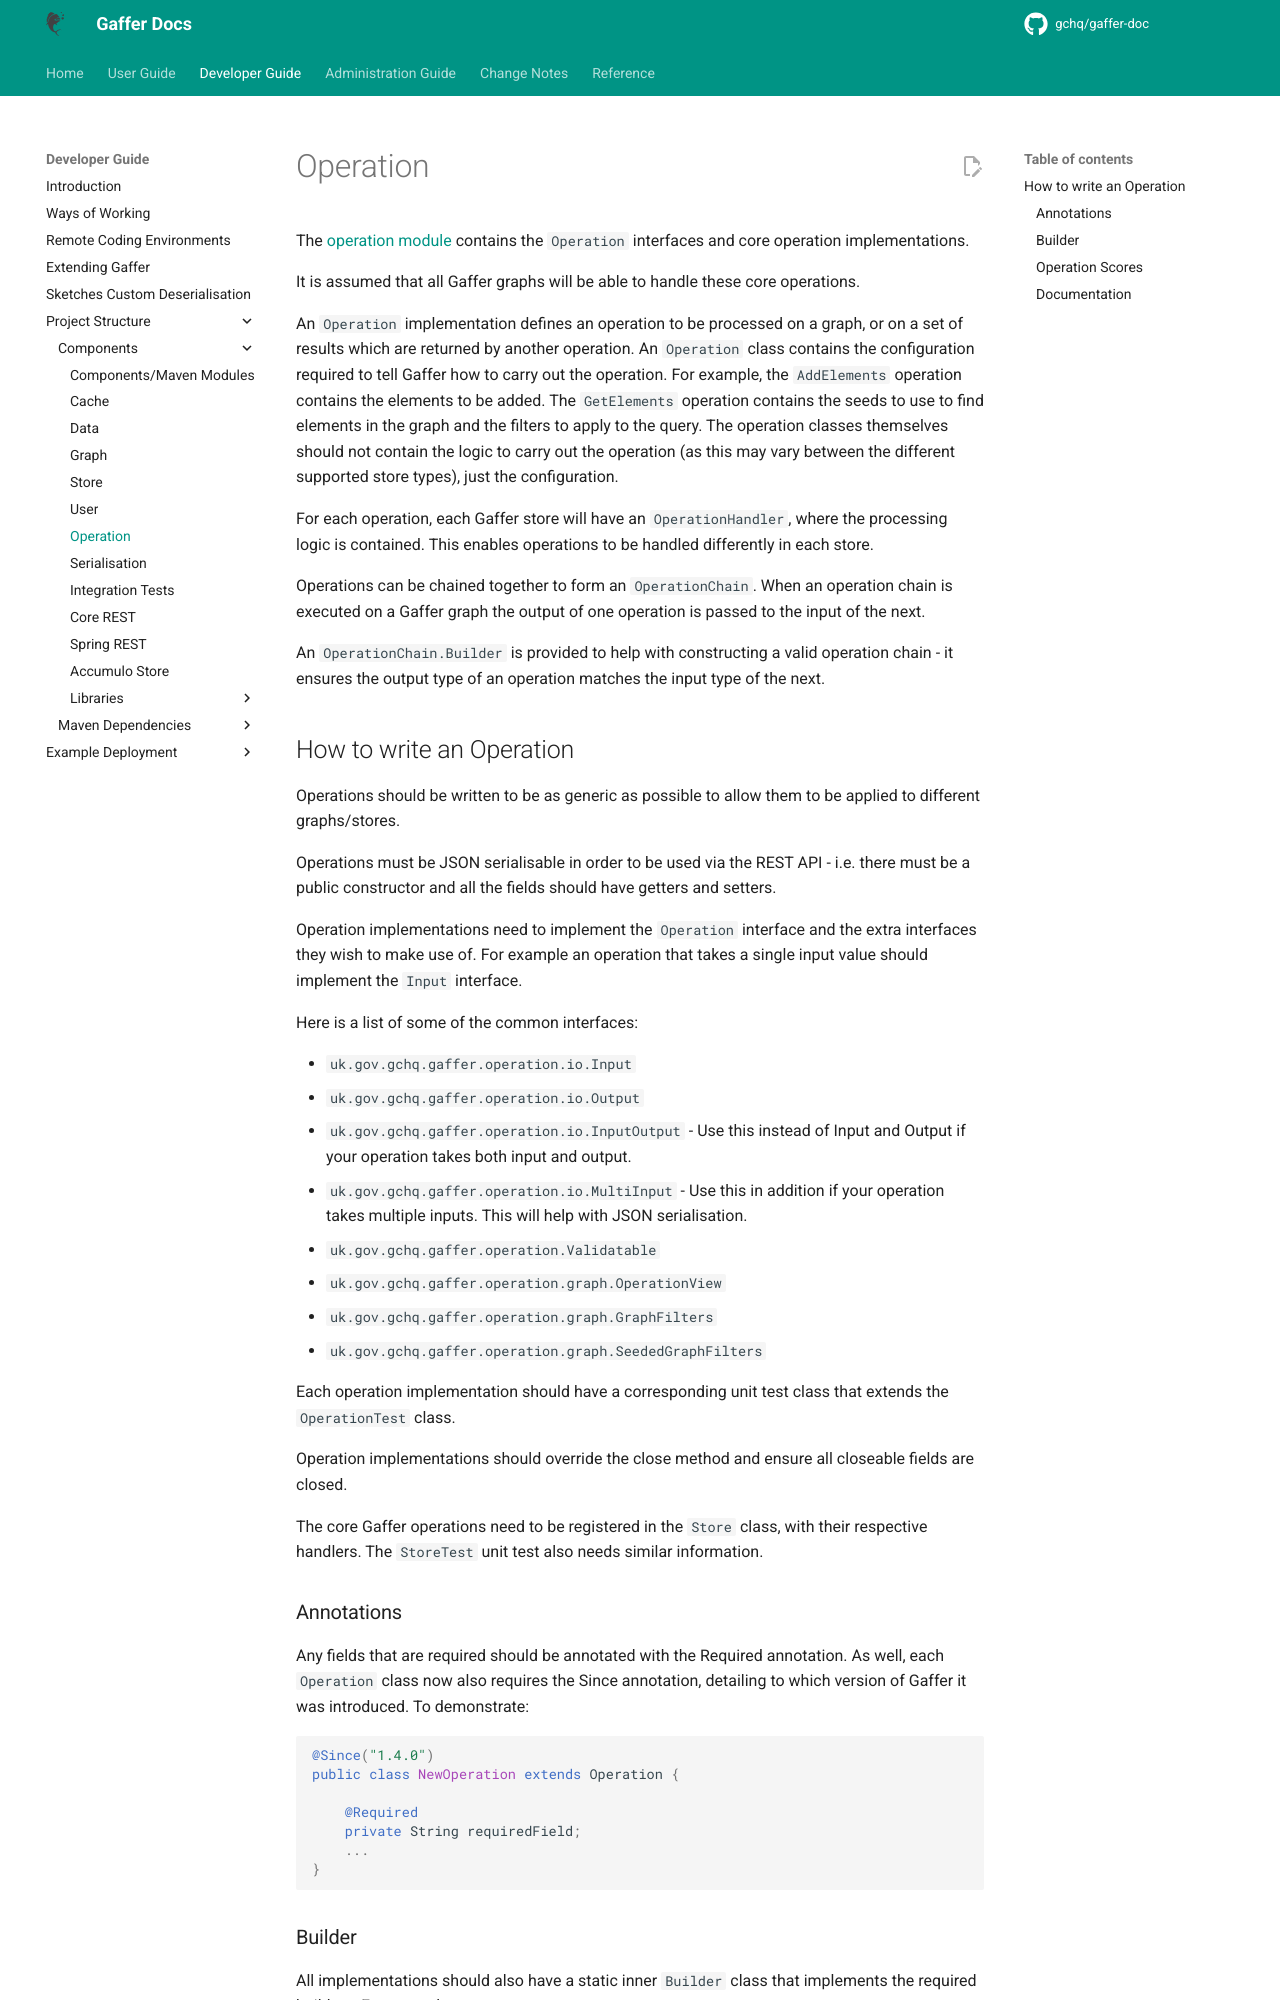

repository: gchq/gaffer-doc · page: 2.3.2/development-guide/project-structure/components/operation.html · generator: mkdocs

# Operation

The [operation module](https://github.com/gchq/Gaffer/tree/master/core/operation) contains the `Operation` interfaces and core operation implementations.

It is assumed that all Gaffer graphs will be able to handle these core operations.

An `Operation` implementation defines an operation to be processed on a graph, or on a set of results which are returned by another operation. An `Operation` class contains the configuration required to tell Gaffer how to carry out the operation. For example, the `AddElements` operation contains the elements to be added.
The `GetElements` operation contains the seeds to use to find elements in the graph and the filters to apply to the query.
The operation classes themselves should not contain the logic to carry out the operation (as this may vary between the different supported store types), just the configuration.

For each operation, each Gaffer store will have an `OperationHandler`, where the processing logic is contained. This enables operations to be handled differently in each store.

Operations can be chained together to form an `OperationChain`. When an operation chain is executed on a Gaffer graph the output of one operation is passed to the input of the next.

An `OperationChain.Builder` is provided to help with constructing a valid operation chain - it ensures the output type of an operation matches the input type of the next.

## How to write an Operation

Operations should be written to be as generic as possible to allow them to be applied to different graphs/stores.

Operations must be JSON serialisable in order to be used via the REST API - i.e. there must be a public constructor and all the fields should have getters and setters.

Operation implementations need to implement the `Operation` interface and the extra interfaces they wish to make use of. For example an operation that takes a single input value should implement the `Input` interface.

Here is a list of some of the common interfaces:

- `uk.gov.gchq.gaffer.operation.io.Input`
- `uk.gov.gchq.gaffer.operation.io.Output`
- `uk.gov.gchq.gaffer.operation.io.InputOutput` - Use this instead of Input and Output if your operation takes both input and output.
- `uk.gov.gchq.gaffer.operation.io.MultiInput` - Use this in addition if your operation takes multiple inputs. This will help with JSON serialisation.
- `uk.gov.gchq.gaffer.operation.Validatable`
- `uk.gov.gchq.gaffer.operation.graph.OperationView`
- `uk.gov.gchq.gaffer.operation.graph.GraphFilters`
- `uk.gov.gchq.gaffer.operation.graph.SeededGraphFilters`

Each operation implementation should have a corresponding unit test class that extends the `OperationTest` class.

Operation implementations should override the close method and ensure all closeable fields are closed.

The core Gaffer operations need to be registered in the `Store` class, with their respective handlers. The `StoreTest` unit test also needs similar information.

### Annotations

Any fields that are required should be annotated with the Required annotation.
As well, each `Operation` class now also requires the Since annotation, detailing to which version of Gaffer it was introduced. To demonstrate:
```java
@Since("1.4.0")
public class NewOperation extends Operation {

    @Required
    private String requiredField;
    ...
}
```
